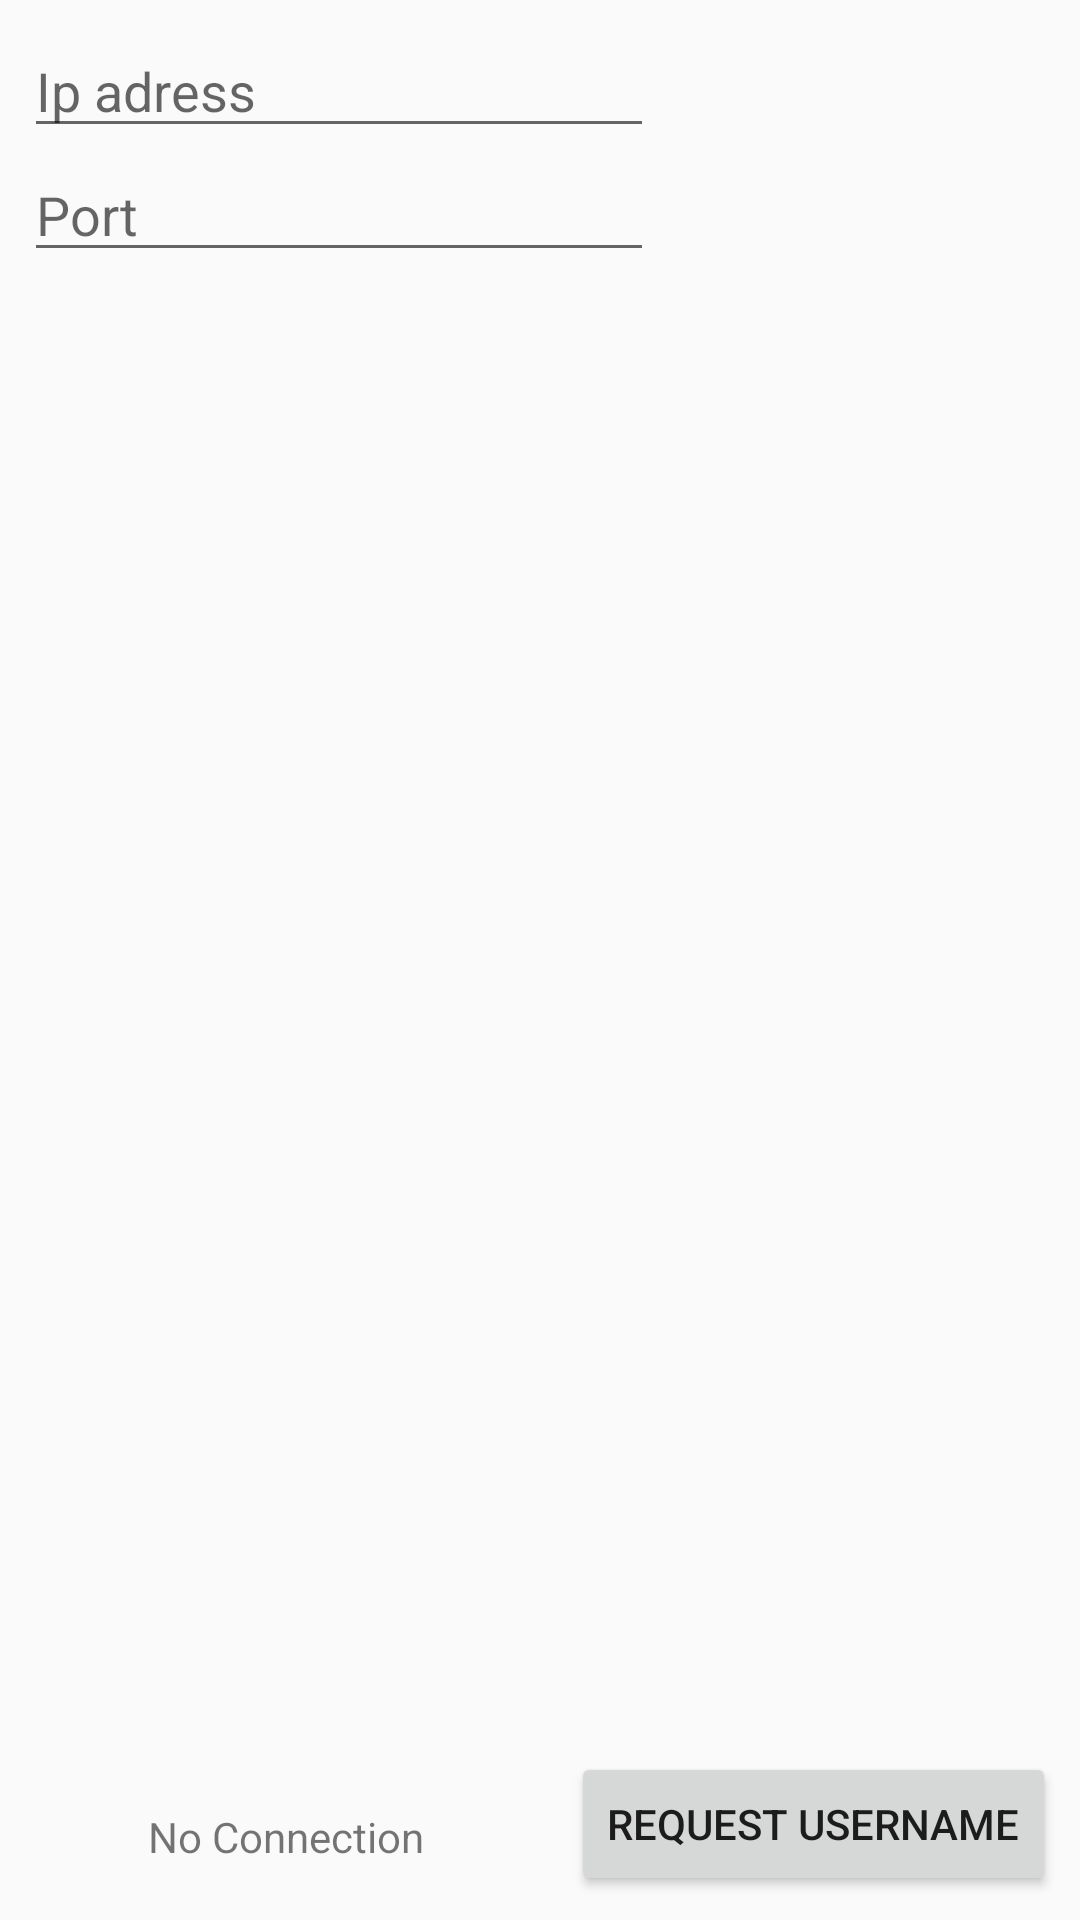

This screen was rendered from an Android layout file. Write that file and the resources it references.
<!-- AndroidManifest.xml: application theme AppTheme -->
<!-- res/layout/activity_connection_manager.xml -->
<?xml version="1.0" encoding="utf-8"?>
<androidx.constraintlayout.widget.ConstraintLayout xmlns:android="http://schemas.android.com/apk/res/android"
    xmlns:app="http://schemas.android.com/apk/res-auto"
    xmlns:tools="http://schemas.android.com/tools"
    android:layout_width="match_parent"
    android:layout_height="match_parent"
    tools:context=".ui.ConnectionManager">

    <EditText
        android:id="@+id/tbxIP"
        android:layout_width="wrap_content"
        android:layout_height="wrap_content"
        android:layout_marginStart="8dp"
        android:layout_marginTop="8dp"
        android:ems="10"
        android:hint="Ip adress"
        android:inputType="textPersonName"
        app:layout_constraintStart_toStartOf="parent"
        app:layout_constraintTop_toTopOf="parent" />

    <Button
        android:id="@+id/btnSaveConnection"
        android:layout_width="wrap_content"
        android:layout_height="wrap_content"
        android:layout_marginEnd="8dp"
        android:layout_marginBottom="8dp"
        android:text="Request Username"
        app:layout_constraintBottom_toBottomOf="parent"
        app:layout_constraintEnd_toEndOf="parent" />

    

    <EditText
        android:id="@+id/tbxPort"
        android:layout_width="wrap_content"
        android:layout_height="wrap_content"
        android:layout_marginStart="8dp"
        android:ems="10"
        android:hint="Port"
        android:inputType="textPersonName"
        app:layout_constraintStart_toStartOf="parent"
        app:layout_constraintTop_toBottomOf="@+id/tbxIP" />

    <TextView
        android:id="@+id/tbxStatusText"
        android:layout_width="wrap_content"
        android:layout_height="wrap_content"
        android:text="No Connection"
        app:layout_constraintBottom_toBottomOf="parent"
        app:layout_constraintEnd_toStartOf="@+id/btnSaveConnection"
        app:layout_constraintStart_toStartOf="parent"
        app:layout_constraintTop_toTopOf="@+id/btnSaveConnection" />
</androidx.constraintlayout.widget.ConstraintLayout>
<!-- resources referenced by this layout -->
<resources>
  <style name="AppTheme" parent="Theme.AppCompat.Light.DarkActionBar">
          
          <item name="colorPrimary">@color/colorPrimary</item>
          <item name="colorPrimaryDark">@color/colorPrimaryDark</item>
          <item name="colorAccent">@color/colorAccent</item>
          <item name="windowActionBar">false</item>
          <item name="windowNoTitle">true</item>
          <item name="android:windowFullscreen">false</item>
      </style>
  <!-- not gathered from this repository: default colours our renderer supplied (Android Studio template values) -->
  <color name="colorPrimary">#FF6200EE</color>
  <color name="colorPrimaryDark">#FF3700B3</color>
  <color name="colorAccent">#FF03DAC5</color>
</resources>
